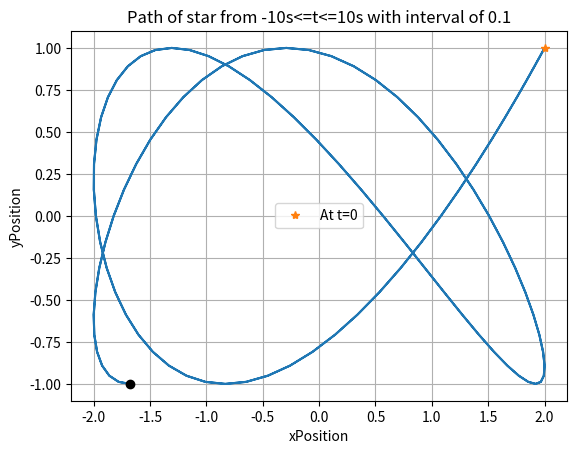

Write the Python code that produced this figure.
# -*- coding: utf-8 -*-
"""
Created on Wed Nov  7 10:53:39 2018

[redacted]
"""
import numpy as np
import matplotlib.pyplot as plt

G = 1
Ma = 1

def func(t):
    x = 2*np.cos(t)
    y = np.cos((np.pi/2)*t)
    return x,y

t = np.arange(-10,10.1,0.1)
plt.plot(func(t)[0],func(t)[1])#,'ko',label='Initial position')
plt.plot(func(t)[0][0],func(t)[1][0],'ko')
plt.plot(func(0)[0],func(0)[1],'*',label='At t=0')
plt.xlabel('xPosition')
plt.ylabel('yPosition')
plt.title('Path of star from -10s<=t<=10s with interval of 0.1')
plt.legend()
plt.grid()
plt.show()
